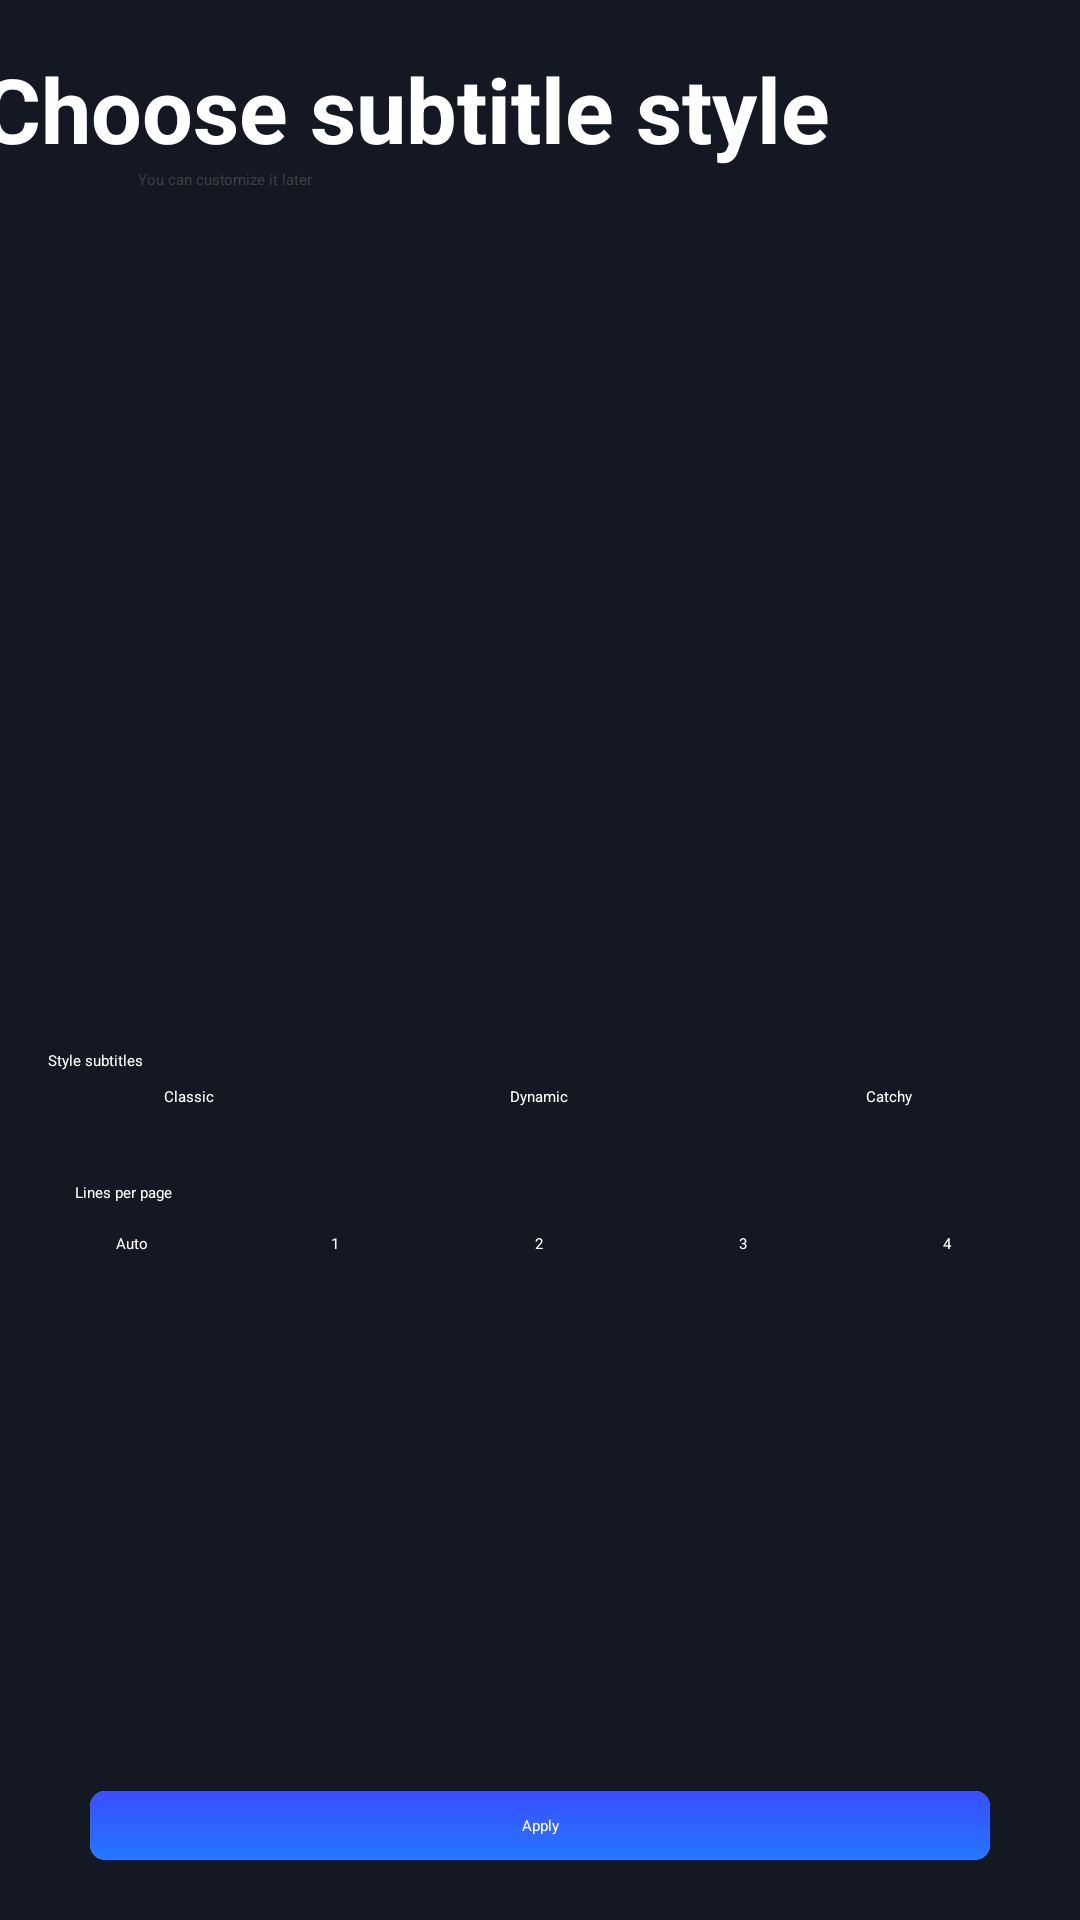

Write the Android layout XML for this screen, with the resource values it uses.
<!-- AndroidManifest.xml: application theme Theme.Project5 -->
<!-- res/layout/fragment_screen2.xml -->
<?xml version="1.0" encoding="utf-8"?>
<androidx.constraintlayout.widget.ConstraintLayout xmlns:android="http://schemas.android.com/apk/res/android"
    xmlns:app="http://schemas.android.com/apk/res-auto"
    xmlns:tools="http://schemas.android.com/tools"
    android:layout_width="match_parent"
    android:layout_height="match_parent"
    android:background="@color/f"
    tools:context=".MainActivity">

    <androidx.cardview.widget.CardView

        android:layout_width="match_parent"
        android:layout_height="306dp"
        app:cardBackgroundColor="@color/f"
        app:cardCornerRadius="15dp"
        app:layout_constraintBottom_toBottomOf="parent"
        app:layout_constraintEnd_toEndOf="parent"
        app:layout_constraintStart_toStartOf="parent"
        tools:ignore="MissingConstraints">

        <androidx.constraintlayout.widget.ConstraintLayout
            android:layout_width="match_parent"
            android:layout_height="match_parent"
            android:orientation="horizontal">

            <TextView
                android:id="@+id/tvStyle"
                android:layout_width="wrap_content"
                android:layout_height="wrap_content"
                android:layout_marginStart="16dp"
                android:layout_marginTop="16dp"
                android:text="@string/text10"
                android:textColor="@color/white"
                app:layout_constraintStart_toStartOf="parent"
                app:layout_constraintTop_toTopOf="parent"
                app:layout_constraintVertical_bias="0.0" />

            <TextView
                android:id="@+id/textView2"
                android:layout_width="wrap_content"
                android:layout_height="wrap_content"
                android:layout_margin="25dp"
                android:layout_marginStart="20dp"
                android:layout_marginTop="44dp"
                android:text="@string/text11"
                android:textColor="@color/white"
                app:layout_constraintStart_toStartOf="parent"
                app:layout_constraintTop_toBottomOf="@+id/rgSelect" />

            <androidx.cardview.widget.CardView
                android:id="@+id/Button2"
                android:layout_width="match_parent"
                android:layout_height="wrap_content"
                android:layout_marginStart="30dp"
                android:layout_marginEnd="30dp"
                android:layout_marginBottom="20dp"
                android:clickable="true"
                android:focusable="true"
                android:foreground="?attr/selectableItemBackground"
                app:cardBackgroundColor="@color/white"
                app:cardCornerRadius="5dp"
                app:layout_constraintBottom_toBottomOf="parent"
                app:layout_constraintEnd_toEndOf="parent"
                app:layout_constraintHorizontal_bias="1.0"
                app:layout_constraintStart_toStartOf="parent">

                <androidx.constraintlayout.widget.ConstraintLayout
                    android:layout_width="match_parent"
                    android:layout_height="wrap_content"
                    android:background="@drawable/gradient">

                    <TextView
                        android:id="@+id/TextView3"
                        android:layout_width="wrap_content"
                        android:layout_height="wrap_content"
                        android:layout_margin="8dp"
                        android:text="@string/text29"
                        android:textColor="@color/white"
                        app:layout_constraintBottom_toBottomOf="parent"
                        app:layout_constraintEnd_toEndOf="parent"
                        app:layout_constraintStart_toStartOf="parent"
                        app:layout_constraintTop_toTopOf="parent" />

                </androidx.constraintlayout.widget.ConstraintLayout>
            </androidx.cardview.widget.CardView>


            <RadioGroup
                android:id="@+id/rgSelect"
                android:layout_width="match_parent"
                android:layout_height="wrap_content"
                android:layout_margin="5dp"
                android:orientation="horizontal"
                app:layout_constraintEnd_toEndOf="parent"
                app:layout_constraintStart_toStartOf="parent"
                app:layout_constraintTop_toBottomOf="@+id/tvStyle">

                <RadioButton
                    android:id="@+id/normal"
                    android:layout_width="match_parent"
                    android:layout_height="match_parent"
                    android:layout_marginStart="10dp"
                    android:layout_marginEnd="10dp"
                    android:layout_weight="1"
                    android:background="@drawable/radio_selector"
                    android:button="@color/transpared"
                    android:text="@string/text7"
                    android:textAlignment="center"
                    android:textColor="@color/white"
                    app:cardCornerRadius="10dp" />

                <RadioButton
                    android:id="@+id/active"
                    android:layout_width="match_parent"
                    android:layout_height="match_parent"
                    android:layout_marginStart="10dp"
                    android:layout_marginEnd="10dp"
                    android:layout_weight="1"
                    android:background="@drawable/radio_selector"
                    android:button="@color/transpared"
                    android:text="@string/text8"
                    android:textAlignment="center"
                    android:textColor="@color/white"
                    app:cardCornerRadius="10dp" />

                <RadioButton
                    android:id="@+id/simple"
                    android:layout_width="match_parent"
                    android:layout_height="match_parent"
                    android:layout_marginStart="10dp"
                    android:layout_marginEnd="10dp"
                    android:layout_weight="1"
                    android:background="@drawable/radio_selector"
                    android:button="@color/transpared"
                    android:text="@string/text9"
                    android:textAlignment="center"
                    android:textColor="@color/white"
                    app:cardCornerRadius="10dp" />
            </RadioGroup>

            <RadioGroup
                android:id="@+id/rgSelect2"
                android:layout_width="match_parent"
                android:layout_height="wrap_content"
                android:layout_margin="10dp"
                android:orientation="horizontal"
                app:layout_constraintEnd_toEndOf="parent"
                app:layout_constraintStart_toStartOf="parent"
                app:layout_constraintTop_toBottomOf="@+id/textView2">

                <RadioButton
                    android:id="@+id/normal2"
                    android:layout_width="match_parent"
                    android:layout_height="match_parent"
                    android:layout_marginStart="10dp"
                    android:layout_marginEnd="10dp"
                    android:layout_weight="1"
                    android:background="@drawable/radio_selector"
                    android:button="@color/transpared"
                    android:text="@string/text12"
                    android:textAlignment="center"
                    android:textColor="@color/white"
                    app:cardCornerRadius="10dp" />

                <RadioButton
                    android:id="@+id/active2"
                    android:layout_width="match_parent"
                    android:layout_height="match_parent"
                    android:layout_marginStart="10dp"
                    android:layout_marginEnd="10dp"
                    android:layout_weight="1"
                    android:background="@drawable/radio_selector"
                    android:button="@color/transpared"
                    android:text="1"
                    android:textAlignment="center"
                    android:textColor="@color/white"
                    app:cardCornerRadius="10dp" />

                <RadioButton
                    android:id="@+id/simple2"
                    android:layout_width="match_parent"
                    android:layout_height="match_parent"
                    android:layout_marginStart="10dp"
                    android:layout_marginEnd="10dp"
                    android:layout_weight="1"
                    android:background="@drawable/radio_selector"
                    android:button="@color/transpared"
                    android:text="2"
                    android:textAlignment="center"
                    android:textColor="@color/white"
                    app:cardCornerRadius="10dp" />

                <RadioButton
                    android:id="@+id/sfdf"
                    android:layout_width="match_parent"
                    android:layout_height="match_parent"
                    android:layout_marginStart="10dp"
                    android:layout_marginEnd="10dp"
                    android:layout_weight="1"
                    android:background="@drawable/radio_selector"
                    android:button="@color/transpared"
                    android:text="3"
                    android:textAlignment="center"
                    android:textColor="@color/white"
                    app:cardCornerRadius="10dp" />

                <RadioButton
                    android:id="@+id/uihghdgf"
                    android:layout_width="match_parent"
                    android:layout_height="match_parent"
                    android:layout_marginStart="10dp"
                    android:layout_marginEnd="10dp"
                    android:layout_weight="1"
                    android:background="@drawable/radio_selector"
                    android:button="@color/transpared"
                    android:text="4"
                    android:textAlignment="center"
                    android:textColor="@color/white"
                    app:cardCornerRadius="10dp" />
            </RadioGroup>

            <ImageView
                android:id="@+id/cross1"
                android:layout_width="wrap_content"
                android:layout_height="wrap_content"
                android:layout_marginTop="8dp"
                android:layout_marginEnd="16dp"
                android:src="@drawable/cross"
                app:layout_constraintEnd_toEndOf="parent"
                app:layout_constraintTop_toTopOf="parent" />


        </androidx.constraintlayout.widget.ConstraintLayout>
    </androidx.cardview.widget.CardView>

    <TextView
        android:id="@+id/textView"
        android:layout_width="wrap_content"
        android:layout_height="wrap_content"
        android:layout_marginTop="16dp"
        android:layout_marginEnd="90dp"
        android:text="@string/text13"
        android:textColor="@color/white"
        android:textSize="30sp"
        android:textStyle="bold"
        app:layout_constraintBottom_toTopOf="@+id/cardView"
        app:layout_constraintEnd_toEndOf="parent"
        app:layout_constraintStart_toStartOf="parent"
        app:layout_constraintTop_toTopOf="parent"
        tools:ignore="MissingConstraints" />

    <TextView
        android:layout_width="wrap_content"
        android:layout_height="wrap_content"
        android:layout_marginEnd="210dp"
        android:text="@string/text14"
        android:textColor="@color/fa"
        app:layout_constraintBottom_toTopOf="@+id/cardView"
        app:layout_constraintEnd_toEndOf="parent"
        app:layout_constraintStart_toStartOf="parent"
        app:layout_constraintTop_toBottomOf="@+id/textView"
        tools:ignore="MissingConstraints" />

</androidx.constraintlayout.widget.ConstraintLayout>
<!-- resources referenced by this layout -->
<resources>
  <color name="f">#141822</color>
  <color name="fa">#52909296</color>
  <color name="transpared">#70909296</color>
  <color name="white">#FFFFFFFF</color>
  <!-- drawable gradient (drawable) -->
  <?xml version="1.0" encoding="utf-8"?>
  <shape xmlns:android="http://schemas.android.com/apk/res/android">
      <gradient
          android:startColor="#2477FF"
          android:endColor="#3A4EFF"
          android:type="linear"
          android:angle="90"/>
  </shape>
  <!-- drawable radio_selector (drawable) -->
  <?xml version="1.0" encoding="utf-8"?>
  <selector xmlns:android="http://schemas.android.com/apk/res/android">
      <item android:state_checked="true" android:drawable="@drawable/custom_radio_selected"/>
  
      <item android:state_checked="false" android:drawable="@drawable/custom_radio_normal"/>
  </selector>
  <string name="text10">Style subtitles</string>
  <string name="text11">Lines per page</string>
  <string name="text12">Auto</string>
  <string name="text13">Choose subtitle style</string>
  <string name="text14">You can customize it later</string>
  <string name="text29">Apply</string>
  <string name="text7">Classic</string>
  <string name="text8">Dynamic</string>
  <string name="text9">Catchy</string>
  <!-- drawable custom_radio_selected (drawable) -->
  <?xml version="1.0" encoding="utf-8"?>
  <shape xmlns:android="http://schemas.android.com/apk/res/android">
      <stroke android:color="@color/cardview_light_background" android:width="2dp"/>
      <corners android:radius="10dp"/>
  </shape>
</resources>
